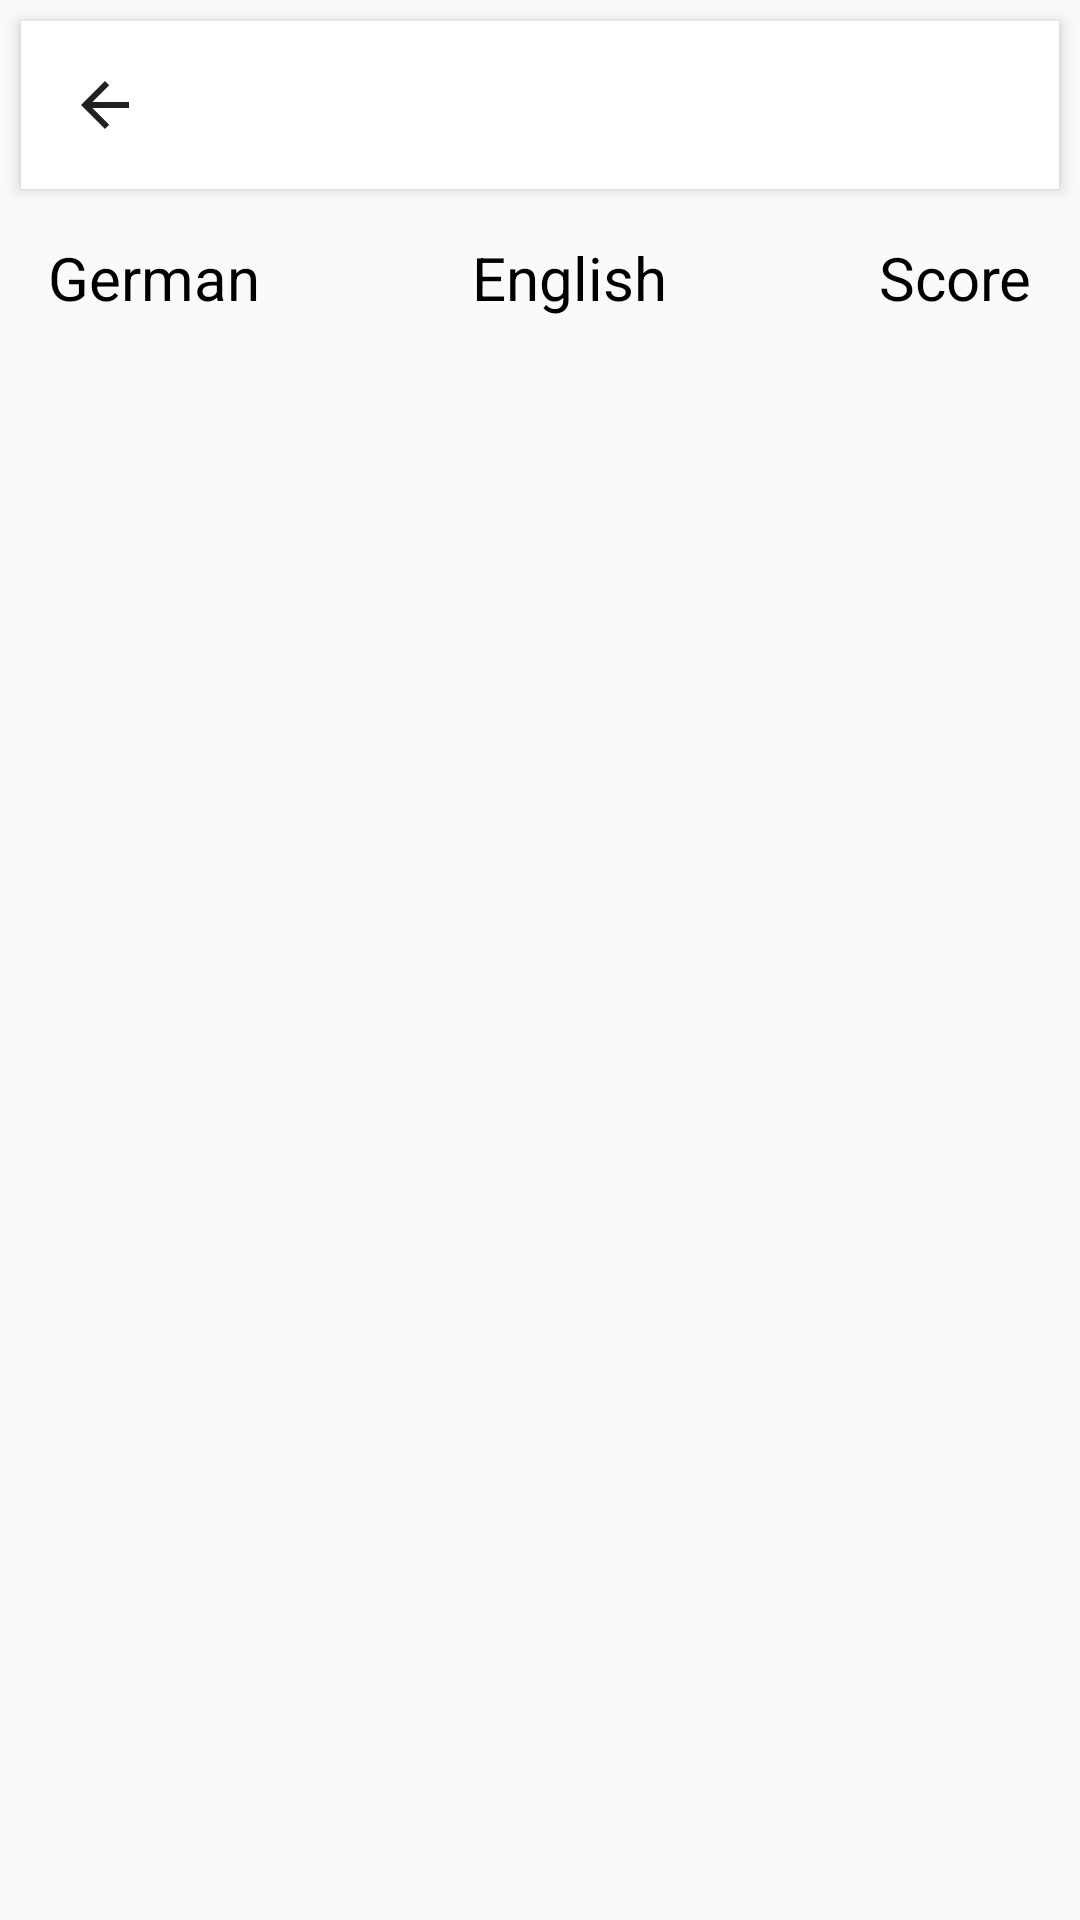

Produce the Android XML layout that renders to this screen, including the resource entries it uses.
<!-- AndroidManifest.xml: application theme AppTheme -->
<!-- res/layout/activity_view.xml -->
<?xml version="1.0" encoding="utf-8"?>
<androidx.constraintlayout.widget.ConstraintLayout
    xmlns:android="http://schemas.android.com/apk/res/android"
    xmlns:app="http://schemas.android.com/apk/res-auto"
    xmlns:tools="http://schemas.android.com/tools"
    android:layout_width="match_parent"
    android:layout_height="match_parent">


    <androidx.appcompat.widget.Toolbar
        android:id="@+id/toolbar_search"
        android:layout_width="match_parent"
        android:layout_height="?attr/actionBarSize"
        android:layout_marginStart="7dp"
        android:layout_marginEnd="7dp"
        android:layout_marginTop="7dp"
        android:background="?attr/colorPrimary"
        android:elevation="3dp"
        android:theme="@style/ThemeOverlay.AppCompat.ActionBar"
        app:layout_constraintEnd_toEndOf="parent"
        app:layout_constraintStart_toStartOf="parent"
        app:layout_constraintTop_toTopOf="parent"
        app:navigationIcon="?attr/homeAsUpIndicator"
        app:popupTheme="@style/ThemeOverlay.AppCompat.Light" />


    <androidx.recyclerview.widget.RecyclerView
        android:id="@+id/recycler_list"
        android:layout_width="match_parent"
        android:layout_height="0dp"
        android:layout_marginStart="8dp"
        android:layout_marginEnd="8dp"
        android:layout_marginBottom="8dp"
        android:paddingTop="10dp"
        android:paddingBottom="10dp"
        app:layout_constraintBottom_toBottomOf="parent"
        app:layout_constraintEnd_toEndOf="parent"
        app:layout_constraintStart_toStartOf="parent"
        app:layout_constraintTop_toBottomOf="@+id/textView" />

    <TextView
        android:id="@+id/textView"
        android:layout_width="wrap_content"
        android:layout_height="wrap_content"
        android:layout_marginStart="16dp"
        android:layout_marginTop="16dp"
        android:textColor="#000000"
        android:textSize="20sp"
        android:text="German"
        app:layout_constraintStart_toStartOf="parent"
        app:layout_constraintTop_toBottomOf="@+id/toolbar_search" />

    <TextView
        android:id="@+id/textView2"
        android:layout_width="wrap_content"
        android:layout_height="wrap_content"
        android:textSize="20sp"
        android:layout_marginStart="8dp"
        android:layout_marginTop="16dp"
        android:layout_marginEnd="8dp"
        android:textColor="#000000"
        android:text="English"
        app:layout_constraintEnd_toStartOf="@+id/textView3"
        app:layout_constraintStart_toEndOf="@+id/textView"
        app:layout_constraintTop_toBottomOf="@+id/toolbar_search"/>

    <TextView
        android:id="@+id/textView3"
        android:layout_width="wrap_content"
        android:layout_height="wrap_content"
        android:layout_marginTop="16dp"
        android:layout_marginEnd="16dp"
        android:textSize="20sp"
        android:textColor="#000000"
        android:text="Score"
        app:layout_constraintEnd_toEndOf="parent"
        app:layout_constraintTop_toBottomOf="@+id/toolbar_search"/>


</androidx.constraintlayout.widget.ConstraintLayout>
<!-- resources referenced by this layout -->
<resources>
  <style name="AppTheme" parent="Theme.AppCompat.Light">
          
          <item name="colorPrimary">@color/colorPrimary</item>
          <item name="colorPrimaryDark">@color/colorPrimaryDark</item>
          <item name="colorAccent">@color/colorAccent</item>
      </style>
  <color name="colorPrimary">#ffffff</color>
  <color name="colorPrimaryDark">#000000</color>
  <color name="colorAccent">#0f86e1</color>
</resources>
